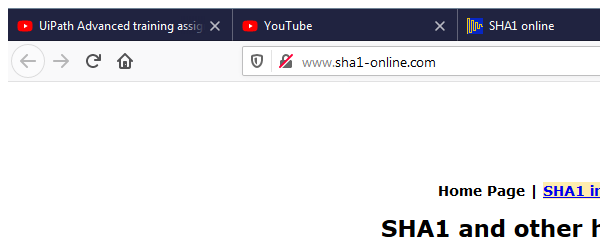
Task: Assignment 1 UIPath Developer Advanced

Workflow: SHA1Online_Close

Step 1: Attach Browser 'firefox.exe  SHA1 online' in window 'SHA1 online' (firefox.exe)
